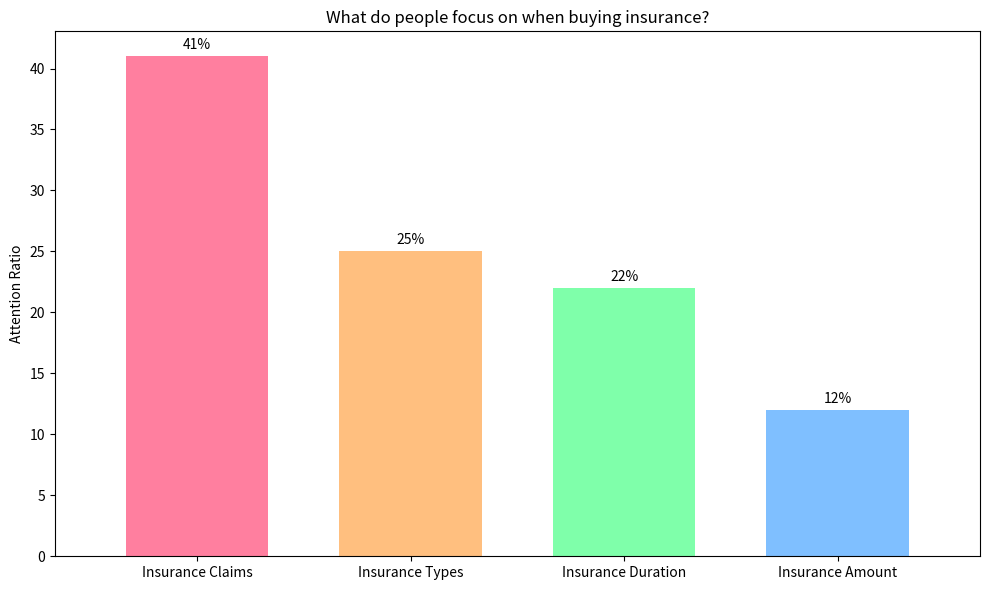

Here is the Python script that generated this plot:
import matplotlib.pyplot as plt
import numpy as np

# 数据
labels = ['Insurance Claims', 'Insurance Types', 'Insurance Duration', 'Insurance Amount']
values = [41, 25, 22, 12]
colors = ['#ff7f9f', '#ffbf7f', '#7fffaa', '#7fbfff']  # 对应颜色

# 调整横坐标位置，增加间距
x = np.arange(len(labels)) * 1.2  # 扩大横坐标间距（原间距×1.2）

# 创建画布并适当增大宽度
fig, ax = plt.subplots(figsize=(10, 6))  # 加宽画布以容纳更宽的间距
rects = ax.bar(x, values, color=colors, width=0.8)  # 控制柱宽，避免过宽

# 添加数值标签
for rect in rects:
    height = rect.get_height()
    ax.annotate('{}%'.format(height),
                xy=(rect.get_x() + rect.get_width() / 2, height),
                xytext=(0, 3),  # 标签位置偏移
                textcoords="offset points",
                ha='center', va='bottom')

# 设置横坐标刻度和标签
ax.set_xticks(x)
ax.set_xticklabels(labels, fontsize=10)  # 可适当减小字体
ax.set_ylabel('Attention Ratio')
ax.set_title('What do people focus on when buying insurance?')

# 调整x轴范围，避免两端标签贴近边缘
ax.set_xlim(x[0] - 0.8, x[-1] + 0.8)

plt.tight_layout()  # 自动调整布局
plt.show()
